Image classification data set "zidolegi_data" (egupiii/self_checkout on GitHub). Class labels (5): Calpis, I Lohas normal, I Lohas peach, Mitsuya, Pocari.

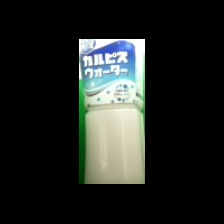
Label: Calpis

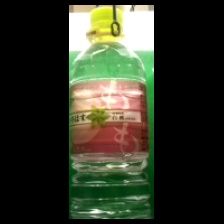
Label: I Lohas peach

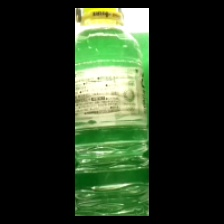
Label: I Lohas normal

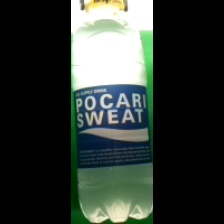
Label: Pocari

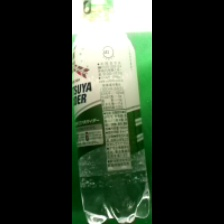
Label: Mitsuya

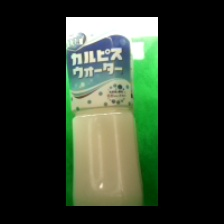
Label: Calpis
